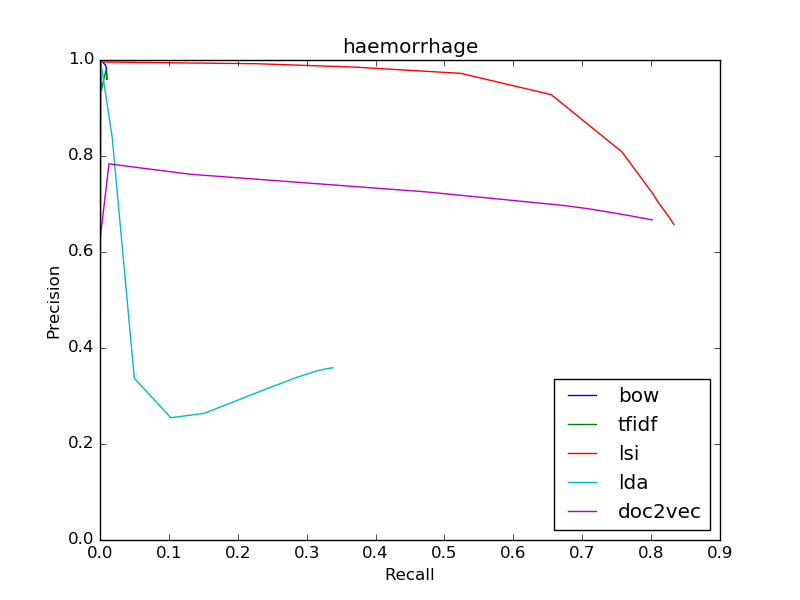

The table this chart was drawn from, first rows:
bow
0.96, 0.009949
0.96, 0.009949
0.96, 0.009949
0.9597, 0.00988
0.9818, 0.009293
0.9893, 0.00798
1.0, 0.0009846
0, 0.0
0, 0.0
0, 0.0
0, 0.0
tfidf
0.96, 0.009949
0.96, 0.009949
0.96, 0.009949
0.9614, 0.009898
0.9706, 0.009708
0.9783, 0.008585
0.9364, 0.001779
1.0, 5.181973641027413e-05
0, 0.0
0, 0.0
0, 0.0
lsi
0.6571, 0.8331
0.6571, 0.8331
0.6734, 0.8257
0.6895, 0.8174
0.7061, 0.8091
0.7228, 0.8017
0.8084, 0.7578
0.9278, 0.655
0.9722, 0.5235
0.9851, 0.3707
0.9922, 0.2274
lda
0.3589, 0.3383
0.3589, 0.3383
0.3568, 0.3283
0.3518, 0.3137
0.3445, 0.2977
0.3371, 0.2824
0.3049, 0.2238
0.264, 0.1517
0.2547, 0.1028
0.3368, 0.04985
0.8392, 0.01767
doc2vec
0.6669, 0.8018
0.6669, 0.8018
0.6746, 0.7728
0.6824, 0.7416
0.6901, 0.7089
0.6969, 0.6737
0.7254, 0.4725
0.7619, 0.1314
0.7836, 0.01301
0.6286, 0.00038
0, 0.0
